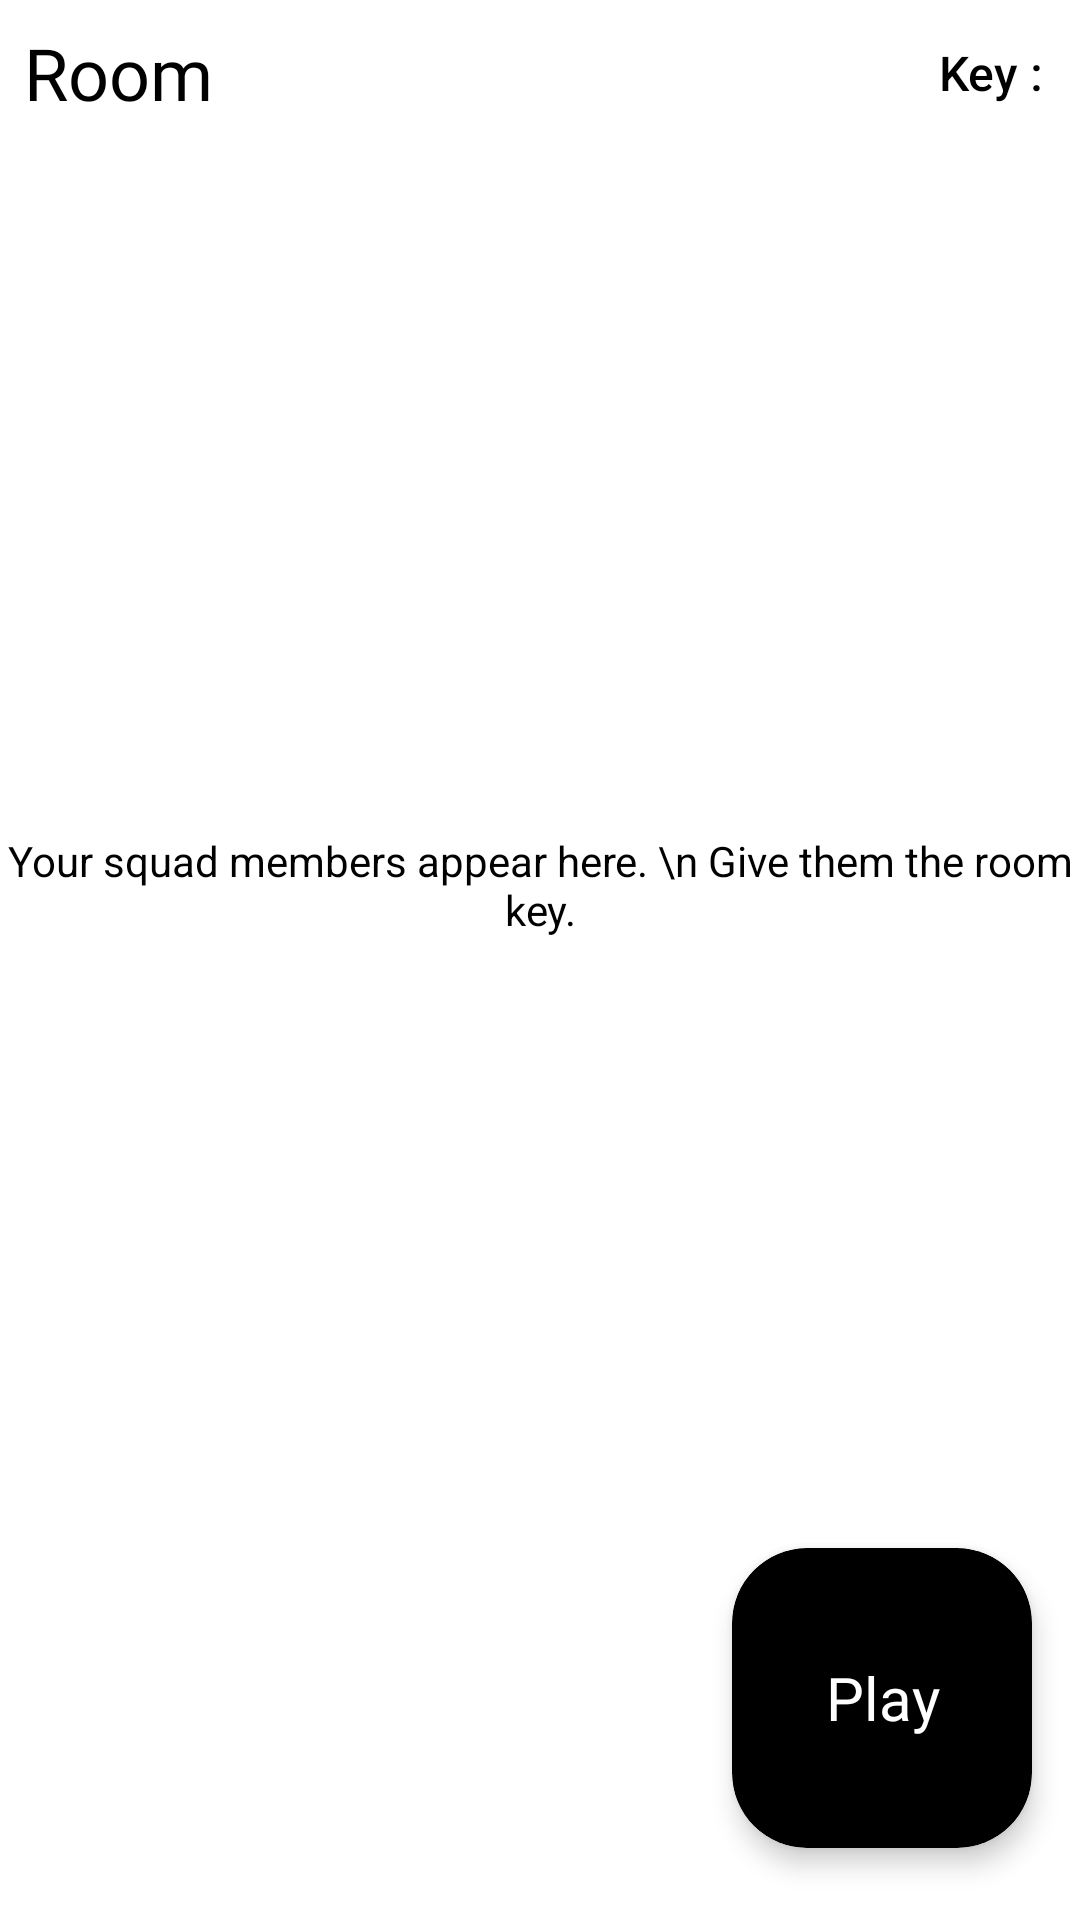

Reconstruct the res/layout file that produces this screen, plus the resources it refers to.
<!-- AndroidManifest.xml: application theme Theme.SampleApp53 -->
<!-- res/layout/activity_squad.xml -->
<?xml version="1.0" encoding="utf-8"?>
<androidx.constraintlayout.widget.ConstraintLayout xmlns:android="http://schemas.android.com/apk/res/android"
    xmlns:app="http://schemas.android.com/apk/res-auto"
    xmlns:tools="http://schemas.android.com/tools"
    android:layout_width="match_parent"
    android:layout_height="match_parent"
    android:background="@color/white"
    tools:context=".squadMode.CreateRoom">




        <androidx.constraintlayout.widget.ConstraintLayout
            android:layout_width="match_parent"
            android:layout_height="match_parent">

            <TextView


                android:id="@+id/textView10"
                android:layout_width="wrap_content"
                android:layout_height="wrap_content"
                android:layout_marginStart="8dp"
                android:layout_marginTop="8dp"
                android:fontFamily="@font/new_rocker"
                android:text="Room"
                android:textColor="@color/black"
                android:textSize="24sp"
                app:layout_constraintStart_toStartOf="parent"
                app:layout_constraintTop_toTopOf="parent" />

            <androidx.recyclerview.widget.RecyclerView
                android:id="@+id/recyclerView2"
                android:layout_width="0dp"
                android:layout_height="0dp"
                android:layout_marginTop="8dp"
                android:background="@color/white"


                app:layout_constraintBottom_toBottomOf="parent"
                app:layout_constraintEnd_toEndOf="parent"
                app:layout_constraintHorizontal_bias="0.0"
                app:layout_constraintStart_toStartOf="parent"
                app:layout_constraintTop_toBottomOf="@+id/textView10"></androidx.recyclerview.widget.RecyclerView>

            <TextView
                android:id="@+id/textView49"
                android:layout_width="wrap_content"
                android:layout_height="wrap_content"
                android:layout_marginBottom="50dp"
                android:gravity="center"
                android:text="Your squad members appear here. \n Give them the room key."
                android:textColor="@color/black"
                app:layout_constraintBottom_toBottomOf="parent"
                app:layout_constraintEnd_toEndOf="parent"
                app:layout_constraintStart_toStartOf="@+id/recyclerView2"
                app:layout_constraintTop_toTopOf="parent" />

            <ImageView
                android:id="@+id/imageView11"
                android:layout_width="50dp"
                android:layout_height="50dp"
                app:layout_constraintEnd_toEndOf="parent"
                app:layout_constraintStart_toStartOf="parent"
                app:layout_constraintTop_toBottomOf="@+id/textView49"
                app:srcCompat="@drawable/heart" />

            <TextView
                android:id="@+id/roomKey123"
                android:layout_width="wrap_content"
                android:layout_height="wrap_content"
                android:layout_marginEnd="8dp"
                android:fontFamily="sans-serif-medium"
                android:text="Key : "
                android:textColor="@color/black"
                android:textSize="16sp"
                app:layout_constraintBottom_toBottomOf="@+id/textView10"
                app:layout_constraintEnd_toEndOf="parent"
                app:layout_constraintTop_toTopOf="@+id/textView10" />

        </androidx.constraintlayout.widget.ConstraintLayout>


    <androidx.cardview.widget.CardView

        android:id="@+id/cardView4"
        android:layout_width="100dp"

        android:layout_height="100dp"
        android:layout_gravity="center"
        android:layout_marginEnd="16dp"
        android:layout_marginBottom="24dp"
        app:cardBackgroundColor="@color/black"
        app:cardCornerRadius="25dp"
        app:cardElevation="5dp"
        app:layout_constraintBottom_toBottomOf="parent"
        app:layout_constraintEnd_toEndOf="parent">

        <androidx.constraintlayout.widget.ConstraintLayout
            android:layout_width="match_parent"
            android:layout_height="match_parent">

            <TextView
                android:id="@+id/squadPlayButton"
                android:layout_width="match_parent"
                android:layout_height="match_parent"

                android:layout_margin="16dp"
                android:layout_weight="1"
                android:background="@color/black"
                android:fontFamily="@font/new_rocker"
                android:gravity="center"
                android:text="Play"
                android:textColor="@color/white"
                android:textSize="20sp"
                app:layout_constraintBottom_toBottomOf="parent"
                tools:layout_editor_absoluteX="16dp" />
        </androidx.constraintlayout.widget.ConstraintLayout>
    </androidx.cardview.widget.CardView>





</androidx.constraintlayout.widget.ConstraintLayout>
<!-- resources referenced by this layout -->
<resources>
  <color name="black">#FF000000</color>
  <color name="white">#FFFFFFFF</color>
  <style name="Theme.SampleApp53" parent="Theme.MaterialComponents.DayNight.DarkActionBar">
          
          <item name="colorPrimary">@color/white</item>
          <item name="colorPrimaryVariant">@color/black</item>
          <item name="colorOnPrimary">@color/black</item>
          
          <item name="colorSecondary">@color/teal_200</item>
          <item name="colorSecondaryVariant">@color/teal_700</item>
          <item name="colorOnSecondary">@color/black</item>
          
          <item name="android:statusBarColor" tools:targetApi="l">?attr/colorPrimaryVariant</item>
          
      </style>
  <color name="teal_200">#FF03DAC5</color>
  <color name="teal_700">#FF018786</color>
</resources>
